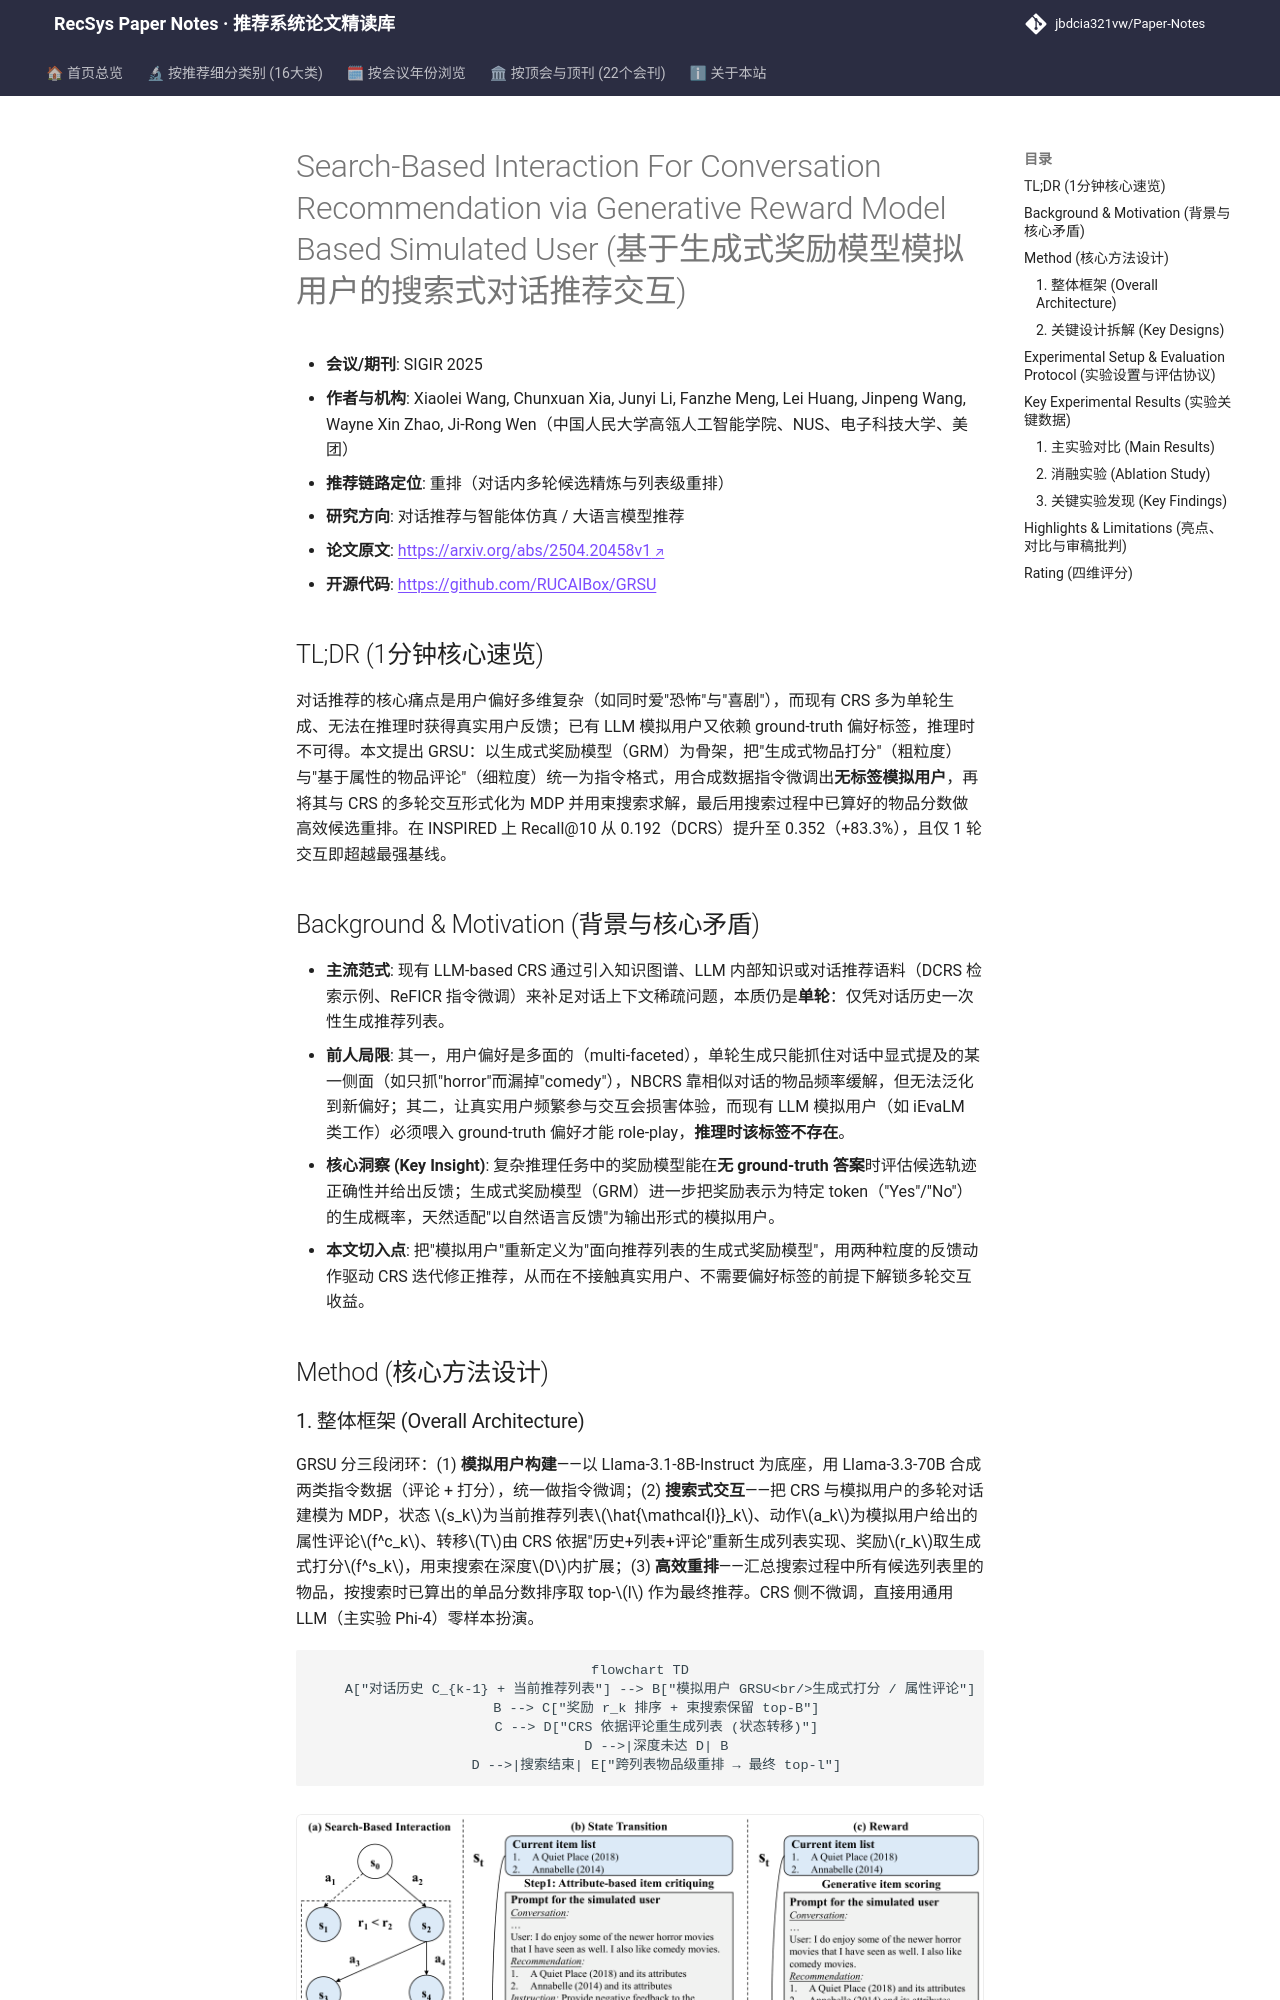

repository: jbdcia321vw/Paper-Notes · page: venues/SIGIR/2025/agent_conversational_rec/search_based_interaction_for_conversation_recommendation_via_generative_rew/index.html · generator: mkdocs

---
title: "[Paper Note] Search-Based Interaction For Conversation Recommendation via Generative Reward Model Based Simulated User"
description: "[SIGIR 2025][对话推荐与智能体仿真] 用生成式奖励模型构建无标签模拟用户，通过属性评论与生成式打分驱动束搜索交互，INSPIRED 上 Recall@10 相对最优基线提升 83%。"
tags:
  - SIGIR 2025
  - 对话推荐与智能体仿真
  - 重排
  - 模拟用户
  - 生成式奖励模型
date: 2026-11-14
venue: SIGIR
year: 2025
paper_url: "https://arxiv.org/abs/2504.20458"
code_url: "https://github.com/rapidfuzz/RapidFuzz"
categories:
  - agent_conversational_rec
  - llm_rec
---

# Search-Based Interaction For Conversation Recommendation via Generative Reward Model Based Simulated User (基于生成式奖励模型模拟用户的搜索式对话推荐交互)

- **会议/期刊**: SIGIR 2025
- **作者与机构**: Xiaolei Wang, Chunxuan Xia, Junyi Li, Fanzhe Meng, Lei Huang, Jinpeng Wang, Wayne Xin Zhao, Ji-Rong Wen（中国人民大学高瓴人工智能学院、NUS、电子科技大学、美团）
- **推荐链路定位**: 重排（对话内多轮候选精炼与列表级重排）
- **研究方向**: 对话推荐与智能体仿真 / 大语言模型推荐
- **论文原文**: [https://arxiv.org/abs/2504.20458v1](https://arxiv.org/abs/2504.20458v1)
- **开源代码**: [https://github.com/RUCAIBox/GRSU](https://github.com/RUCAIBox/GRSU)

## TL;DR (1分钟核心速览)

对话推荐的核心痛点是用户偏好多维复杂（如同时爱"恐怖"与"喜剧"），而现有 CRS 多为单轮生成、无法在推理时获得真实用户反馈；已有 LLM 模拟用户又依赖 ground-truth 偏好标签，推理时不可得。本文提出 GRSU：以生成式奖励模型（GRM）为骨架，把"生成式物品打分"（粗粒度）与"基于属性的物品评论"（细粒度）统一为指令格式，用合成数据指令微调出**无标签模拟用户**，再将其与 CRS 的多轮交互形式化为 MDP 并用束搜索求解，最后用搜索过程中已算好的物品分数做高效候选重排。在 INSPIRED 上 Recall@10 从 0.192（DCRS）提升至 0.352（+83.3%），且仅 1 轮交互即超越最强基线。

## Background & Motivation (背景与核心矛盾)

- **主流范式**: 现有 LLM-based CRS 通过引入知识图谱、LLM 内部知识或对话推荐语料（DCRS 检索示例、ReFICR 指令微调）来补足对话上下文稀疏问题，本质仍是**单轮**：仅凭对话历史一次性生成推荐列表。
- **前人局限**: 其一，用户偏好是多面的（multi-faceted），单轮生成只能抓住对话中显式提及的某一侧面（如只抓"horror"而漏掉"comedy"），NBCRS 靠相似对话的物品频率缓解，但无法泛化到新偏好；其二，让真实用户频繁参与交互会损害体验，而现有 LLM 模拟用户（如 iEvaLM 类工作）必须喂入 ground-truth 偏好才能 role-play，**推理时该标签不存在**。
- **核心洞察 (Key Insight)**: 复杂推理任务中的奖励模型能在**无 ground-truth 答案**时评估候选轨迹正确性并给出反馈；生成式奖励模型（GRM）进一步把奖励表示为特定 token（"Yes"/"No"）的生成概率，天然适配"以自然语言反馈"为输出形式的模拟用户。
- **本文切入点**: 把"模拟用户"重新定义为"面向推荐列表的生成式奖励模型"，用两种粒度的反馈动作驱动 CRS 迭代修正推荐，从而在不接触真实用户、不需要偏好标签的前提下解锁多轮交互收益。

## Method (核心方法设计)
